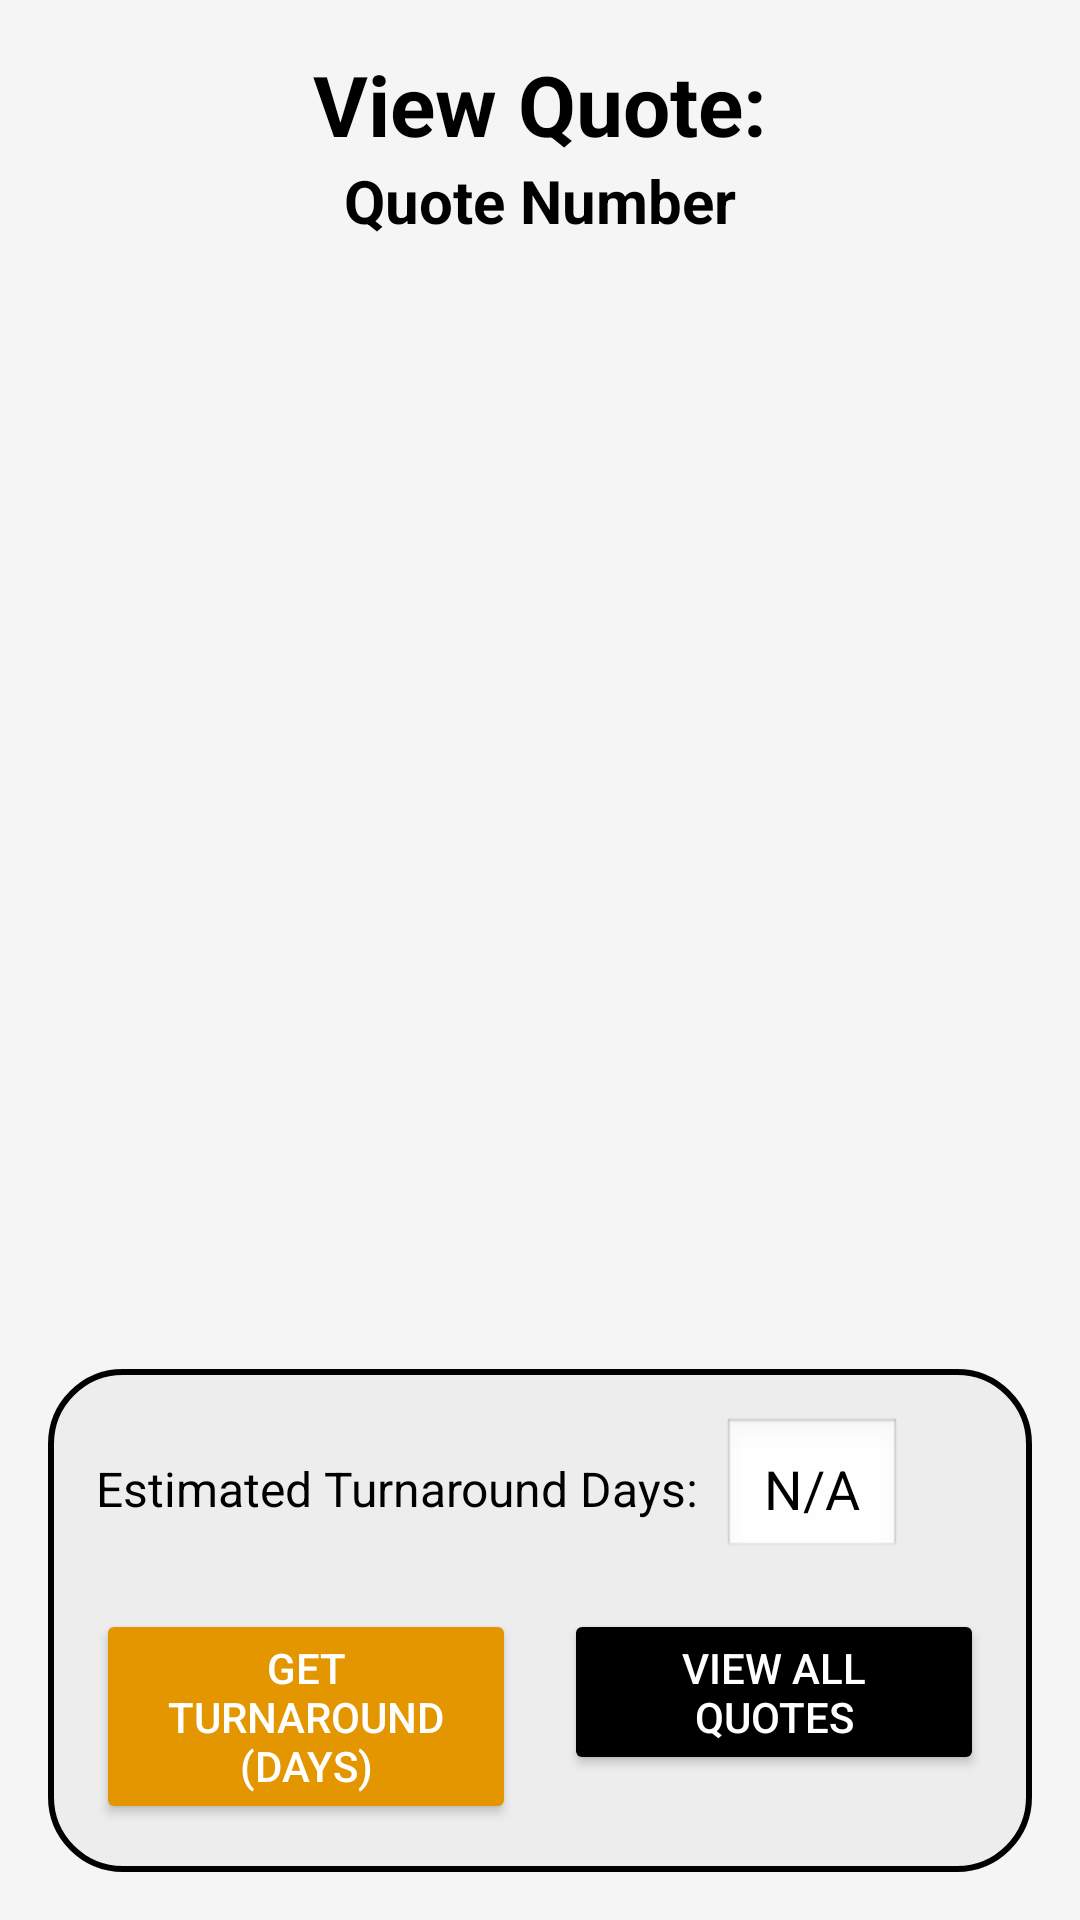

This screen was rendered from an Android layout file. Write that file and the resources it references.
<!-- AndroidManifest.xml: application theme Theme.QuotationFrontendApp -->
<!-- res/layout/activity_view_quote.xml -->
<?xml version="1.0" encoding="utf-8"?>
<LinearLayout
    xmlns:android="http://schemas.android.com/apk/res/android"
    xmlns:tools="http://schemas.android.com/tools"
    android:layout_width="match_parent"
    android:layout_height="match_parent"
    android:orientation="vertical"
    android:background="#F5F5F5"
    android:padding="16dp">

    
    <TextView
        android:id="@+id/tvViewQuoteTitle"
        android:layout_width="wrap_content"
        android:layout_height="wrap_content"
        android:layout_gravity="center_horizontal"
        android:text="View Quote:"
        android:textColor="@android:color/black"
        android:textSize="28sp"
        android:textStyle="bold" />

    <TextView
        android:id="@+id/tvQuoteNumber"
        android:layout_width="wrap_content"
        android:layout_height="wrap_content"
        android:layout_gravity="center_horizontal"
        android:layout_marginBottom="16dp"
        android:text="Quote Number"
        android:textColor="@android:color/black"
        android:textSize="20sp"
        android:textStyle="bold" />

    
    <androidx.recyclerview.widget.RecyclerView
        android:id="@+id/rvQuoteParts"
        android:layout_width="match_parent"
        android:layout_height="0dp"
        android:layout_weight="1"
        android:clipToPadding="false"
        tools:listitem="@layout/quote_part_card_item"
        tools:itemCount="3" />

    
    <LinearLayout
        android:layout_width="match_parent"
        android:layout_height="wrap_content"
        android:orientation="vertical"
        android:layout_marginTop="16dp"
        android:padding="16dp"
        android:background="@drawable/rounded_box">

        
        <LinearLayout
            android:layout_width="match_parent"
            android:layout_height="wrap_content"
            android:gravity="center_vertical"
            android:orientation="horizontal">

            <TextView
                android:layout_width="wrap_content"
                android:layout_height="wrap_content"
                android:text="Estimated Turnaround Days:"
                android:textColor="@android:color/black"
                android:textSize="16sp" />

            <TextView
                android:id="@+id/tvTurnaroundDays"
                android:layout_width="wrap_content"
                android:layout_height="wrap_content"
                android:layout_marginStart="8dp"
                android:background="@android:drawable/edit_text"
                android:gravity="center"
                android:minWidth="60dp"
                android:padding="8dp"
                android:text="N/A"
                android:textColor="@android:color/black"
                android:textSize="18sp" />
        </LinearLayout>

        
        <LinearLayout
            android:layout_width="match_parent"
            android:layout_height="wrap_content"
            android:layout_marginTop="16dp"
            android:orientation="horizontal">

            <Button
                android:id="@+id/btnGetTurnaround"
                android:layout_width="0dp"
                android:layout_height="wrap_content"
                android:layout_marginEnd="8dp"
                android:layout_weight="1"
                android:backgroundTint="#E39600"
                android:text="Get Turnaround (days)"
                android:textColor="@android:color/white" />

            <Button
                android:id="@+id/btnViewAllQuotes"
                android:layout_width="0dp"
                android:layout_height="wrap_content"
                android:layout_marginStart="8dp"
                android:layout_weight="1"
                android:backgroundTint="#000000"
                android:text="View All Quotes"
                android:textColor="@android:color/white" />
        </LinearLayout>
    </LinearLayout>
</LinearLayout>
<!-- res/layout/quote_part_card_item.xml (included above) -->
<?xml version="1.0" encoding="utf-8"?>
<com.google.android.material.card.MaterialCardView
    xmlns:android="http://schemas.android.com/apk/res/android"
    xmlns:app="http://schemas.android.com/apk/res-auto"
    android:layout_width="match_parent"
    android:layout_height="wrap_content"
    android:layout_marginHorizontal="4dp"
    android:layout_marginVertical="8dp"
    app:cardCornerRadius="8dp"
    app:cardElevation="4dp">

    <LinearLayout
        android:layout_width="match_parent"
        android:layout_height="wrap_content"
        android:orientation="vertical"
        android:padding="16dp">

        
        <androidx.constraintlayout.widget.ConstraintLayout
            android:layout_width="match_parent"
            android:layout_height="wrap_content"
            android:layout_marginBottom="12dp">

            <TextView
                android:id="@+id/tvPartDescription"
                android:layout_width="0dp"
                android:layout_height="wrap_content"
                android:text="Part Description"
                android:textColor="@android:color/black"
                android:textSize="18sp"
                android:textStyle="bold"
                app:layout_constraintStart_toStartOf="parent"
                app:layout_constraintTop_toTopOf="parent"
                app:layout_constraintBottom_toBottomOf="parent"
                app:layout_constraintEnd_toStartOf="@+id/btnEditPart"
                android:layout_marginEnd="8dp"/>

            <ImageButton
                android:id="@+id/btnEditPart"
                android:layout_width="48dp"
                android:layout_height="48dp"
                android:background="?attr/selectableItemBackgroundBorderless"
                android:contentDescription="Edit Part"
                android:src="@android:drawable/ic_menu_edit"
                app:tint="#D36319"
                app:layout_constraintEnd_toEndOf="parent"
                app:layout_constraintTop_toTopOf="parent"
                app:layout_constraintBottom_toBottomOf="parent"/>

        </androidx.constraintlayout.widget.ConstraintLayout>

        
        <View
            android:layout_width="match_parent"
            android:layout_height="1dp"
            android:background="#D36319"
            android:layout_marginBottom="12dp"/>

        
        <LinearLayout
            android:layout_width="match_parent"
            android:layout_height="wrap_content"
            android:orientation="horizontal">

            
            <LinearLayout
                android:layout_width="0dp"
                android:layout_height="wrap_content"
                android:layout_weight="1"
                android:orientation="vertical">

                <TextView style="@style/CardLabel" android:text="Material Code" />
                <TextView style="@style/CardValue" android:id="@+id/tvMaterialCode" android:text="N/A" />

                <TextView style="@style/CardLabel" android:layout_marginTop="8dp" android:text="Cutting (mm)" />
                <TextView style="@style/CardValue" android:id="@+id/tvCuttingLength" android:text="0.0" />
            </LinearLayout>

            
            <LinearLayout
                android:layout_width="0dp"
                android:layout_height="wrap_content"
                android:layout_weight="1"
                android:orientation="vertical">

                <TextView style="@style/CardLabel" android:text="Quantity" />
                <TextView style="@style/CardValue" android:id="@+id/tvQuantity" android:text="0" />

                <TextView style="@style/CardLabel" android:layout_marginTop="8dp" android:text="Pierces" />
                <TextView style="@style/CardValue" android:id="@+id/tvNumPierces" android:text="0" />
            </LinearLayout>
        </LinearLayout>

        
        <TextView style="@style/CardLabel" android:layout_marginTop="8dp" android:text="Calculated Part Time (min)" />
        <TextView style="@style/CardValue" android:id="@+id/tvPartTime" android:text="N/A" />
    </LinearLayout>
</com.google.android.material.card.MaterialCardView>
<!-- resources referenced by this layout -->
<resources>
  <!-- drawable rounded_box (drawable) -->
  <shape xmlns:android="http://schemas.android.com/apk/res/android"
      android:shape="rectangle">
      <solid android:color="#EDEDED"/>
      <stroke android:color="#000000" android:width="2dp"/>
      <corners android:radius="24dp"/>
  </shape>
  <style name="CardLabel" parent="Widget.AppCompat.TextView">
          <item name="android:layout_width">wrap_content</item>
          <item name="android:layout_height">wrap_content</item>
          <item name="android:textColor">#808080</item>
          <item name="android:textSize">12sp</item>
      </style>
  <style name="CardValue" parent="Widget.AppCompat.TextView">
          <item name="android:layout_width">wrap_content</item>
          <item name="android:layout_height">wrap_content</item>
          <item name="android:textColor">@android:color/black</item>
          <item name="android:textSize">16sp</item>
      </style>
  <style name="Theme.QuotationFrontendApp" parent="Base.Theme.QuotationFrontendApp" />
  <style name="Base.Theme.QuotationFrontendApp" parent="Theme.Material3.DayNight.NoActionBar">
          
          
      </style>
</resources>
